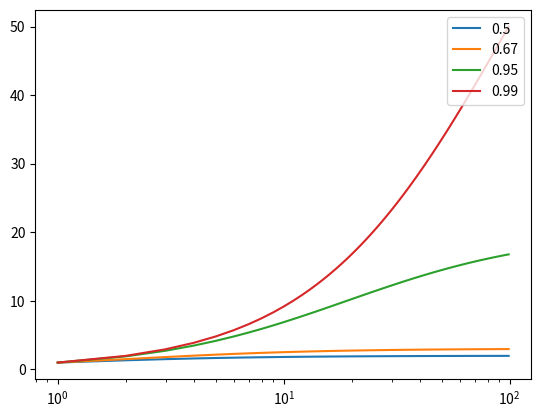

The matplotlib source for this figure:
#!/usr/bin/env python2
# -*- coding: utf-8 -*-
"""
Created on Fri Apr 14 18:38:46 2017

[redacted]
"""
import matplotlib.pyplot as plt
num_processors = range(1,100)
proportions = [0.5, 0.67,  0.95, 0.99]
colors = ['r','b','g','k']
def speedup(p,n):#input proportion and number of processors
    speedup = []
    for processors in n:
        speedup.append(1/((1-p) + p/processors))#value of speed up
    return speedup

for idx, proportion in enumerate(proportions):
    plt.semilogx(num_processors,speedup(proportion,num_processors),label=str(proportion))
    
plt.legend(loc='upper right')